Run: headless pygame with SDL's dummy video driver; simulated clock (each Clock.tick advances the game by its frame time, no real sleeping); random seed 0; keys injected as events and as key.get_pressed() state; no mouse input.
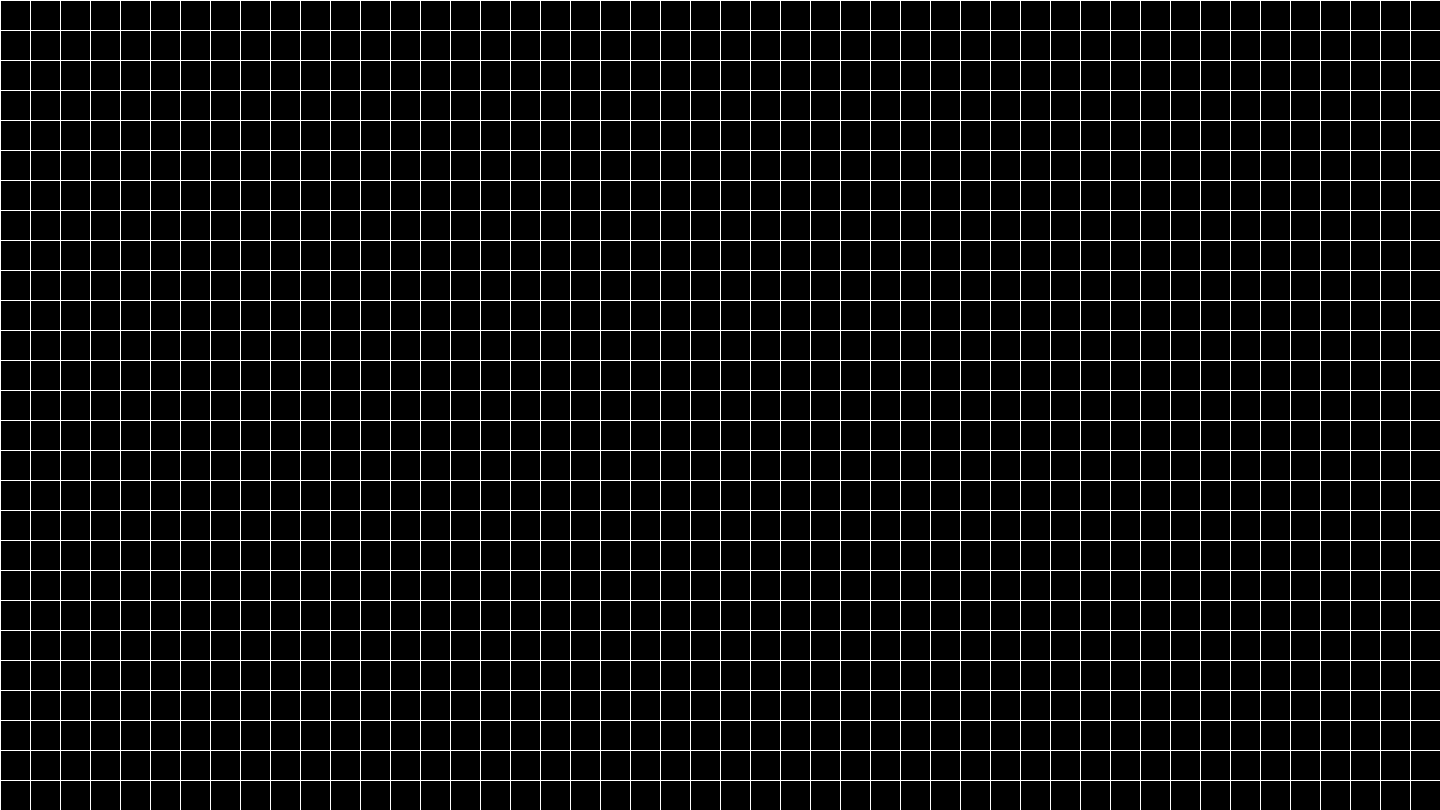
Frame 1 of 4 · flips 1–60 · no input
Frame 2 of 4 · flips 61–180 · tapped SPACE, RETURN · held RIGHT (→), D · screen unchanged from frame 1, image omitted
Frame 3 of 4 · flips 181–300 · held DOWN (↓), S · screen unchanged from frame 2, image omitted
Frame 4 of 4 · flips 301–420 · held LEFT (←), A, UP (↑), W · screen unchanged from frame 3, image omitted

The pygame program that drew these frames:

#!/usr/bin/env python3

import pygame

# Cell side (pixels)
cellSide = 30

# Window background color
backgroundColor = (0, 0, 0)

# Grid color
gridColor = (255, 255, 255)

# Window size
screen_width = cellSide * 16 * 3
screen_height = cellSide * 9 * 3
screen = pygame.display.set_mode((screen_width, screen_height))

# Window name
pygame.display.set_caption('Fluid Motion')

# Fill window color
screen.fill(backgroundColor)
pygame.display.flip()

# Loop variable
running = True


# Cell class
class Cell:
    def __init__(self):
        self.side = cellSide

# Wall class
class Wall(Cell):
    def __init__(self):
        super(self)
        self.color = (255, 0, 0)
        

# Function to draw the grid
def draw_grid():
    for x in range(0, screen_width, cellSide):
        pygame.draw.line(screen, gridColor, (x, 0), (x, screen_height))
    for y in range(0, screen_height, cellSide):
        pygame.draw.line(screen, gridColor, (0, y), (screen_width, y))


# Simulation loop
while running:
    # Event loop
    for event in pygame.event.get():
        # Check for QUIT event
        if event.type == pygame.QUIT:
            running = False

    # Draw the grid
    screen.fill(backgroundColor)
    draw_grid()
    pygame.display.flip()


# Quit Pygame
pygame.quit()
